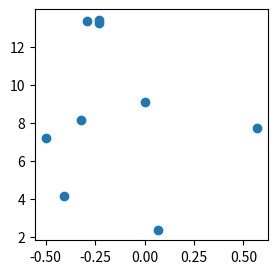
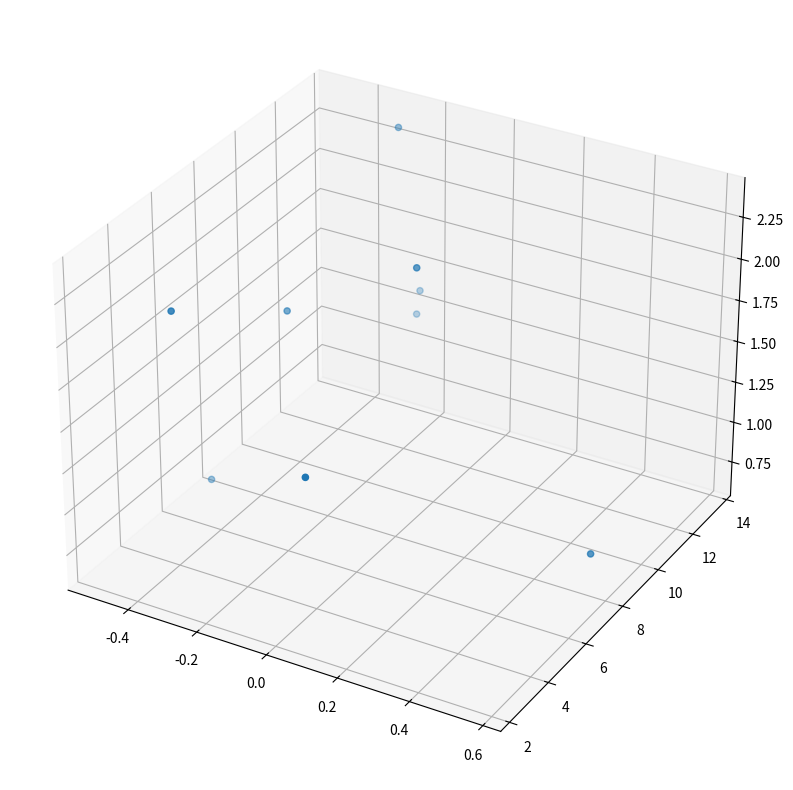
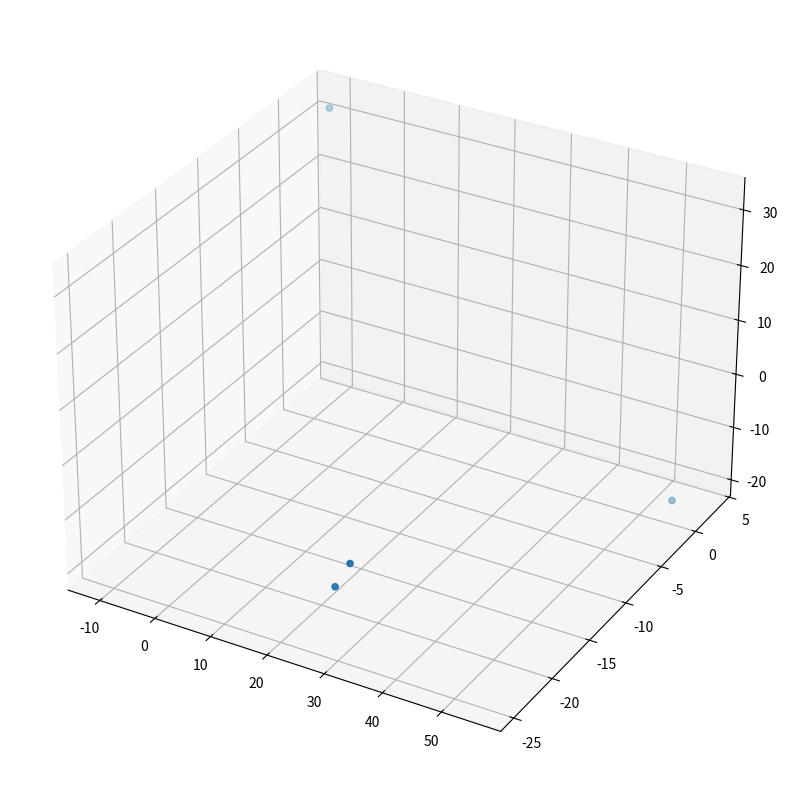

Source code (Python) for these figures, in order:
#!/usr/bin/env python
# coding: utf-8

# ## Project: Visualizing the Orion Constellation
# 
# [redacted]
# 
# As a researcher on the Hayden Planetarium team, you are in charge of visualizing the Orion constellation in 3D using the Matplotlib function `.scatter()`. To learn more about the `.scatter()` you can see the Matplotlib documentation [here](https://matplotlib.org/api/_as_gen/matplotlib.pyplot.scatter.html). 
# 
# You will create a rotate-able visualization of the position of the Orion's stars and get a better sense of their actual positions. To achieve this, you will be mapping real data from outer space that maps the position of the stars in the sky
# 
# The goal of the project is to understand spatial perspective. Once you visualize Orion in both 2D and 3D, you will be able to see the difference in the constellation shape humans see from earth versus the actual position of the stars that make up this constellation. 
# 
# <img src="https://upload.wikimedia.org/wikipedia/commons/9/91/Orion_constellation_with_star_labels.jpg" alt="Orion" style="width: 400px;"/>
# 
# 

# ## 1. Set-Up
# The following set-up is new and specific to the project. It is very similar to the way you have imported Matplotlib in previous lessons.
# 
# + Add `%matplotlib notebook` in the cell below. This is a new statement that you may not have seen before. It will allow you to be able to rotate your visualization in this jupyter notebook.
# 
# + We will be using a subset of Matplotlib: `matplotlib.pyplot`. Import the subset as you have been importing it in previous lessons: `from matplotlib import pyplot as plt`
# 
# 
# + In order to see our 3D visualization, we also need to add this new line after we import Matplotlib:
# `from mpl_toolkits.mplot3d import Axes3D`
# 

# In[1]:


get_ipython().run_line_magic('matplotlib', 'notebook')
from matplotlib import pyplot as plt
from mpl_toolkits.mplot3d import Axes3D


# ## 2. Get familiar with real data
# 
# Astronomers describe a star's position in the sky by using a pair of angles: declination and right ascension. Declination is similar to longitude, but it is projected on the celestian fear. Right ascension is known as the "hour angle" because it accounts for time of day and earth's rotaiton. Both angles are relative to the celestial equator. You can learn more about star position [here](https://en.wikipedia.org/wiki/Star_position).
# 
# The `x`, `y`, and `z` lists below are composed of the x, y, z coordinates for each star in the collection of stars that make up the Orion constellation as documented in a paper by Nottingham Trent Univesity on "The Orion constellation as an installation" found [here](https://arxiv.org/ftp/arxiv/papers/1110/1110.3469.pdf).
# 
# Spend some time looking at `x`, `y`, and `z`, does each fall within a range?

# In[2]:


# Orion
x = [-0.41, 0.57, 0.07, 0.00, -0.29, -0.32,-0.50,-0.23, -0.23]
y = [4.12, 7.71, 2.36, 9.10, 13.35, 8.13, 7.19, 13.25,13.43]
z = [2.06, 0.84, 1.56, 2.07, 2.36, 1.72, 0.66, 1.25,1.38]


# ## 3. Create a 2D Visualization
# 
# Before we visualize the stars in 3D, let's get a sense of what they look like in 2D. 
# 
# Create a figure for the 2d plot and save it to a variable name `fig`. (hint: `plt.figure()`)
# 
# Add your subplot `.add_subplot()` as the single subplot, with `1,1,1`.(hint: `add_subplot(1,1,1)`)
# 
# Use the scatter [function](https://matplotlib.org/api/_as_gen/matplotlib.pyplot.scatter.html) to visualize your `x` and `y` coordinates. (hint: `.scatter(x,y)`)
# 
# Render your visualization. (hint: `plt.show()`)
# 
# Does the 2D visualization look like the Orion constellation we see in the night sky? Do you recognize its shape in 2D? There is a curve to the sky, and this is a flat visualization, but we will visualize it in 3D in the next step to get a better sense of the actual star positions. 

# In[8]:


#Establish the figure and set the figsize in inches
fig = plt.figure(figsize=(3, 3)) 
#
fig.add_subplot(1,1,1).scatter(x,y)
# Display the figure
plt.show()


# ## 4. Create a 3D Visualization
# 
# Create a figure for the 3D plot and save it to a variable name `fig_3d`. (hint: `plt.figure()`)
# 
# 
# Since this will be a 3D projection, we want to make to tell Matplotlib this will be a 3D plot.  
# 
# To add a 3D projection, you must include a the projection argument. It would look like this:
# ```py
# projection="3d"
# ```
# 
# Add your subplot with `.add_subplot()` as the single subplot `1,1,1` and specify your `projection` as `3d`:
# 
# `fig_3d.add_subplot(1,1,1,projection="3d")`)
# 
# Since this visualization will be in 3D, we will need our third dimension. In this case, our `z` coordinate. 
# 
# Create a new variable `constellation3d` and call the scatter [function](https://matplotlib.org/api/_as_gen/matplotlib.pyplot.scatter.html) with your `x`, `y` and `z` coordinates. 
# 
# Include `z` just as you have been including the other two axes. (hint: `.scatter(x,y,z)`)
# 
# Render your visualization. (hint `plt.show()`.)
# 

# In[13]:


fig_3d = plt.figure(figsize=(10, 10))
fig_3d.add_subplot(1,1,1,projection="3d").scatter(x,y,z)
plt.show()


# ## 5. Rotate and explore
# 
# Use your mouse to click and drag the 3D visualization in the previous step. This will rotate the scatter plot. As you rotate, can you see Orion from different angles? 
# 
# Note: The on and off button that appears above the 3D scatter plot allows you to toggle rotation of your 3D visualization in your notebook.
# 
# Take your time, rotate around! Remember, this will never look exactly like the Orion we see from Earth. The visualization does not curve as the night sky does.
# There is beauty in the new understanding of Earthly perspective! We see the shape of the warrior Orion because of Earth's location in the universe and the location of the stars in that constellation.
# 
# Feel free to map more stars by looking up other celestial x, y, z coordinates [here](http://www.stellar-database.com/).
# 

# In[14]:


#Galactic XYZ
x2 = [ 29.11, -11, 31.39, 55.1]
y2 = [ -24.63, 3.2, -24.40, 0.47]
z2 = [ -10.21, 32, -5.557, -19.3]

star_names_2 = ["Zeta Trianguli Australis", "Alula Australis", "Beta Trianguli Australis", "Gamma Coronae Australis"]
fig_3d_2 = plt.figure(figsize=(10, 10))
fig_3d_2.add_subplot(1,1,1,projection="3d").scatter(x2,y2,z2)
plt.show()


# In[ ]:




